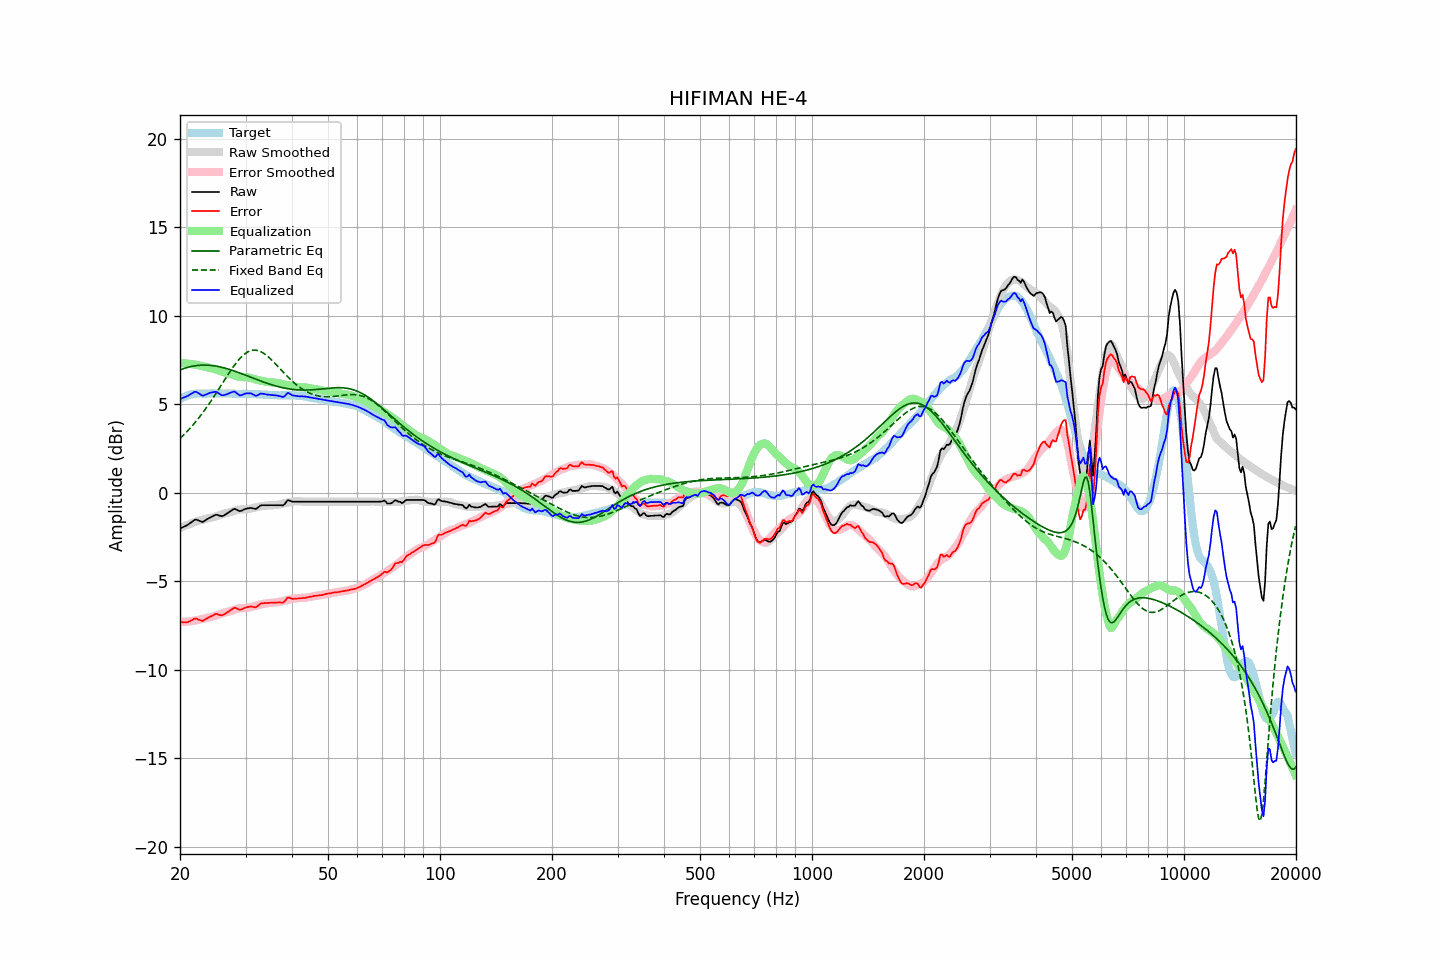

The data file committed next to this chart (first rows):
frequency, raw, error, smoothed, error_smoothed, equalization, parametric_eq, fixed_band_eq, equalized_raw, equalized_smoothed, target
20.00, -2.02, -7.31, -2.00, -7.31, 7.31, 6.93, 3.06, 5.29, 5.32, 5.29
20.20, -1.98, -7.32, -1.96, -7.31, 7.31, 6.97, 3.14, 5.32, 5.35, 5.34
20.40, -1.94, -7.33, -1.92, -7.30, 7.30, 7.00, 3.23, 5.36, 5.39, 5.39
20.61, -1.90, -7.32, -1.88, -7.30, 7.30, 7.03, 3.32, 5.39, 5.42, 5.41
20.81, -1.86, -7.33, -1.84, -7.29, 7.29, 7.05, 3.41, 5.43, 5.45, 5.46
21.02, -1.81, -7.32, -1.81, -7.28, 7.28, 7.08, 3.51, 5.47, 5.48, 5.50
21.23, -1.74, -7.27, -1.77, -7.27, 7.27, 7.10, 3.61, 5.53, 5.50, 5.52
21.44, -1.68, -7.23, -1.74, -7.26, 7.26, 7.12, 3.71, 5.58, 5.52, 5.54
21.66, -1.61, -7.18, -1.70, -7.25, 7.25, 7.14, 3.81, 5.63, 5.54, 5.56
21.87, -1.54, -7.12, -1.67, -7.23, 7.23, 7.16, 3.92, 5.69, 5.56, 5.57
22.09, -1.52, -7.12, -1.64, -7.22, 7.22, 7.17, 4.03, 5.69, 5.58, 5.59
22.31, -1.55, -7.15, -1.61, -7.20, 7.20, 7.18, 4.14, 5.65, 5.59, 5.60
22.54, -1.59, -7.19, -1.59, -7.18, 7.18, 7.19, 4.25, 5.59, 5.60, 5.60
22.76, -1.62, -7.22, -1.56, -7.16, 7.16, 7.20, 4.37, 5.54, 5.60, 5.60
22.99, -1.66, -7.25, -1.53, -7.13, 7.13, 7.20, 4.49, 5.47, 5.60, 5.59
23.22, -1.61, -7.20, -1.51, -7.11, 7.11, 7.20, 4.61, 5.49, 5.60, 5.59
23.45, -1.55, -7.14, -1.48, -7.09, 7.09, 7.20, 4.74, 5.53, 5.60, 5.59
23.69, -1.49, -7.09, -1.47, -7.07, 7.07, 7.20, 4.87, 5.58, 5.60, 5.60
23.92, -1.44, -7.04, -1.45, -7.05, 7.05, 7.19, 5.00, 5.61, 5.60, 5.60
24.16, -1.39, -7.00, -1.43, -7.04, 7.04, 7.18, 5.13, 5.64, 5.60, 5.60
24.40, -1.35, -6.97, -1.41, -7.01, 7.01, 7.17, 5.27, 5.66, 5.60, 5.61
24.65, -1.30, -6.91, -1.39, -6.99, 6.99, 7.16, 5.41, 5.68, 5.60, 5.60
24.89, -1.26, -6.87, -1.36, -6.96, 6.96, 7.15, 5.55, 5.70, 5.60, 5.60
25.14, -1.25, -6.86, -1.33, -6.93, 6.93, 7.13, 5.69, 5.68, 5.60, 5.60
25.39, -1.28, -6.89, -1.29, -6.90, 6.90, 7.12, 5.83, 5.61, 5.60, 5.61
25.65, -1.31, -6.92, -1.26, -6.86, 6.86, 7.10, 5.97, 5.55, 5.60, 5.61
25.91, -1.33, -6.93, -1.23, -6.83, 6.83, 7.08, 6.12, 5.50, 5.60, 5.60
26.16, -1.30, -6.90, -1.20, -6.80, 6.80, 7.05, 6.26, 5.50, 5.60, 5.60
26.43, -1.25, -6.85, -1.17, -6.77, 6.77, 7.03, 6.40, 5.52, 5.60, 5.59
26.69, -1.19, -6.79, -1.15, -6.75, 6.75, 7.01, 6.54, 5.56, 5.60, 5.59
26.96, -1.13, -6.74, -1.13, -6.73, 6.73, 6.98, 6.68, 5.59, 5.59, 5.60
27.23, -1.07, -6.68, -1.11, -6.70, 6.70, 6.95, 6.82, 5.63, 5.59, 5.60
27.50, -1.01, -6.61, -1.09, -6.68, 6.68, 6.92, 6.96, 5.66, 5.59, 5.60
27.77, -0.95, -6.54, -1.06, -6.65, 6.65, 6.89, 7.09, 5.70, 5.59, 5.59
28.05, -0.91, -6.50, -1.03, -6.62, 6.62, 6.86, 7.21, 5.70, 5.59, 5.59
28.33, -0.95, -6.53, -1.00, -6.59, 6.59, 6.83, 7.33, 5.63, 5.58, 5.57
28.62, -1.00, -6.58, -0.97, -6.56, 6.56, 6.80, 7.44, 5.55, 5.58, 5.57
28.90, -1.04, -6.63, -0.96, -6.54, 6.54, 6.76, 7.55, 5.49, 5.58, 5.58
29.19, -1.03, -6.60, -0.95, -6.53, 6.53, 6.73, 7.65, 5.49, 5.58, 5.57
29.48, -0.99, -6.58, -0.95, -6.52, 6.52, 6.69, 7.74, 5.53, 5.58, 5.59
29.78, -0.94, -6.52, -0.94, -6.52, 6.52, 6.66, 7.81, 5.57, 5.58, 5.58
30.08, -0.91, -6.50, -0.94, -6.51, 6.51, 6.62, 7.88, 5.60, 5.57, 5.58
30.38, -0.89, -6.47, -0.93, -6.50, 6.50, 6.59, 7.94, 5.61, 5.57, 5.57
30.68, -0.88, -6.45, -0.92, -6.49, 6.49, 6.55, 7.98, 5.61, 5.57, 5.57
30.99, -0.86, -6.43, -0.91, -6.47, 6.47, 6.52, 8.02, 5.61, 5.57, 5.57
31.30, -0.88, -6.45, -0.88, -6.45, 6.45, 6.48, 8.04, 5.57, 5.57, 5.56
31.61, -0.90, -6.47, -0.86, -6.42, 6.42, 6.45, 8.05, 5.52, 5.56, 5.56
31.93, -0.92, -6.48, -0.83, -6.39, 6.39, 6.41, 8.05, 5.47, 5.56, 5.56
32.24, -0.88, -6.43, -0.81, -6.37, 6.37, 6.38, 8.03, 5.48, 5.55, 5.55
32.57, -0.80, -6.36, -0.80, -6.34, 6.34, 6.34, 8.01, 5.54, 5.55, 5.55
32.89, -0.73, -6.29, -0.78, -6.32, 6.32, 6.31, 7.97, 5.59, 5.54, 5.55
33.22, -0.71, -6.25, -0.77, -6.31, 6.31, 6.27, 7.93, 5.59, 5.54, 5.54
33.55, -0.71, -6.25, -0.75, -6.29, 6.29, 6.24, 7.87, 5.57, 5.53, 5.54
33.89, -0.71, -6.24, -0.74, -6.27, 6.27, 6.21, 7.81, 5.56, 5.53, 5.52
34.23, -0.71, -6.24, -0.73, -6.25, 6.25, 6.18, 7.74, 5.54, 5.52, 5.53
34.57, -0.71, -6.23, -0.73, -6.25, 6.25, 6.15, 7.66, 5.53, 5.52, 5.52
34.92, -0.71, -6.23, -0.73, -6.24, 6.24, 6.12, 7.58, 5.53, 5.51, 5.51
35.27, -0.71, -6.22, -0.72, -6.23, 6.23, 6.09, 7.49, 5.52, 5.51, 5.51
35.62, -0.71, -6.22, -0.71, -6.22, 6.22, 6.06, 7.40, 5.51, 5.51, 5.50
35.97, -0.71, -6.21, -0.71, -6.21, 6.21, 6.04, 7.31, 5.50, 5.50, 5.50
... 635 more rows
